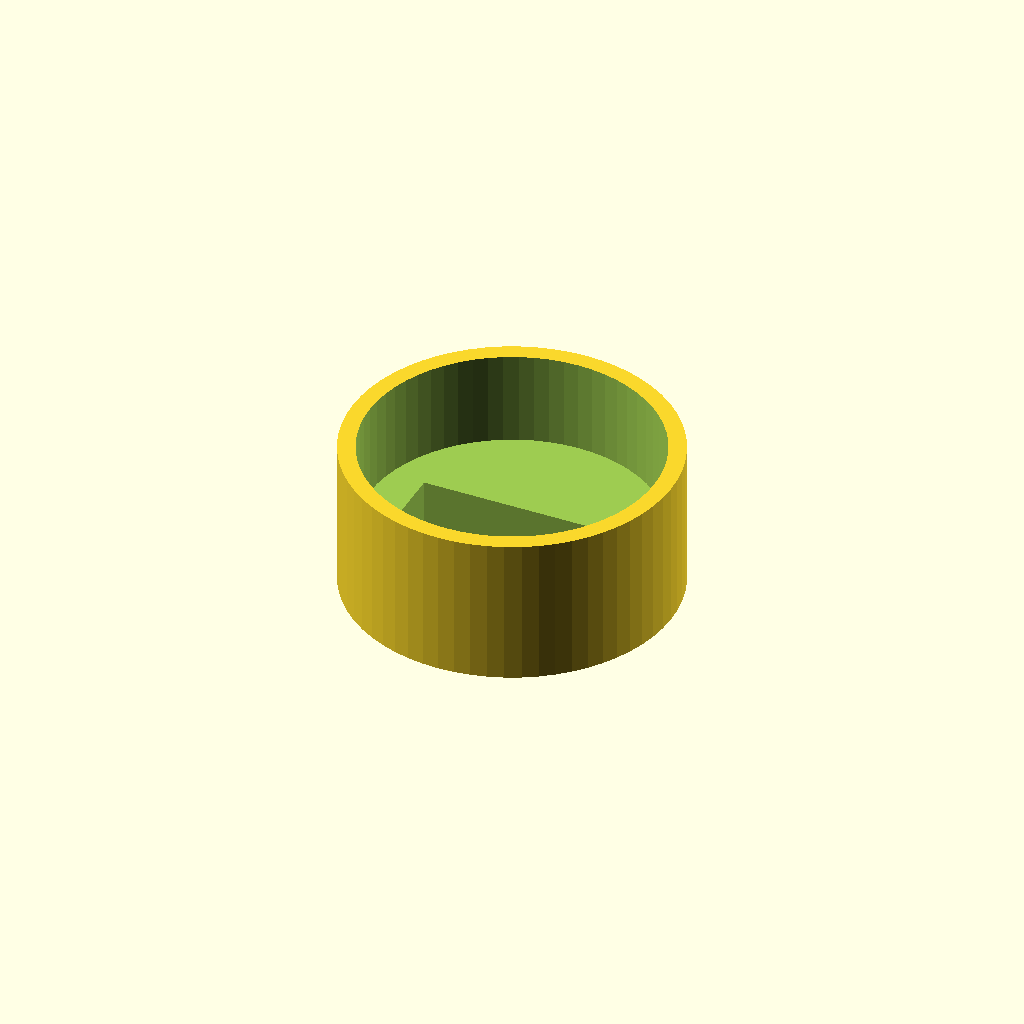
Cell 1: rendered with the file's own defaults.
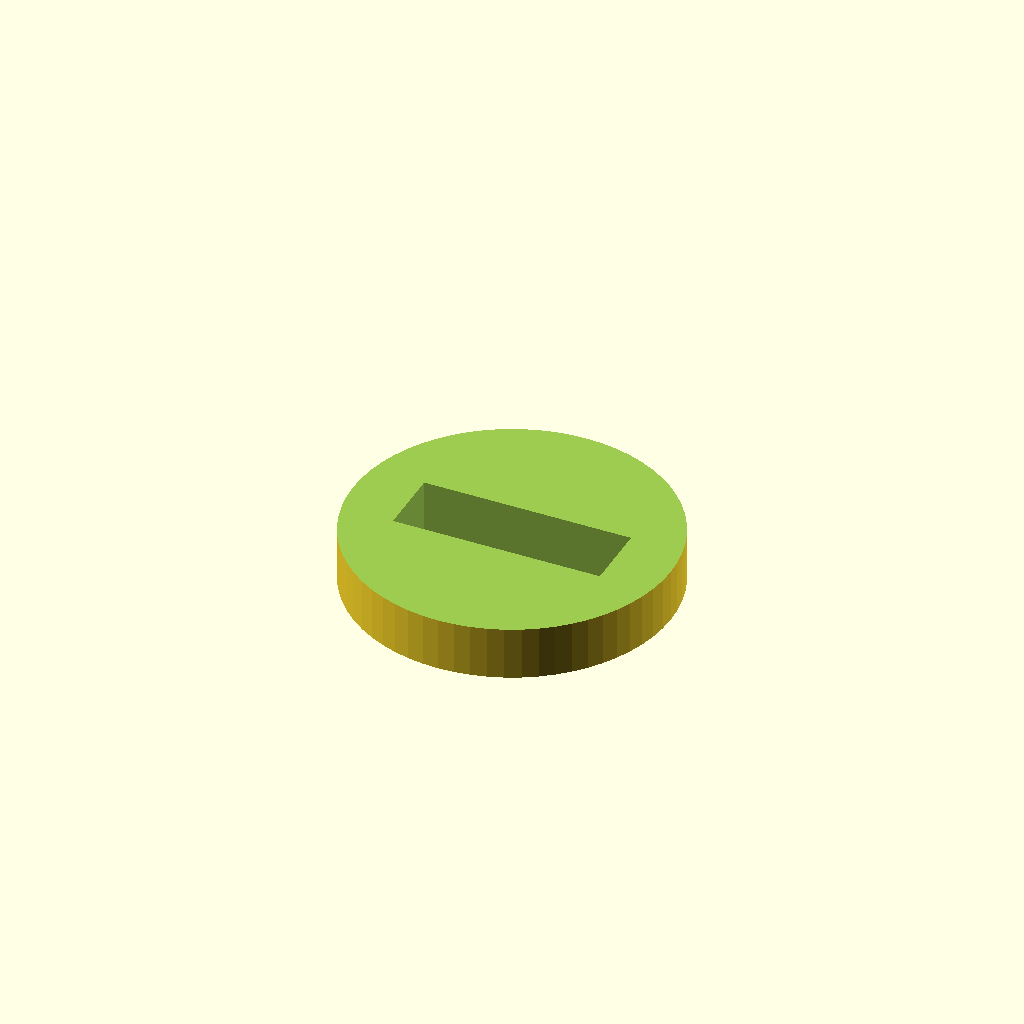
Cell 2: the same model with batteryDiameter = 23.2.
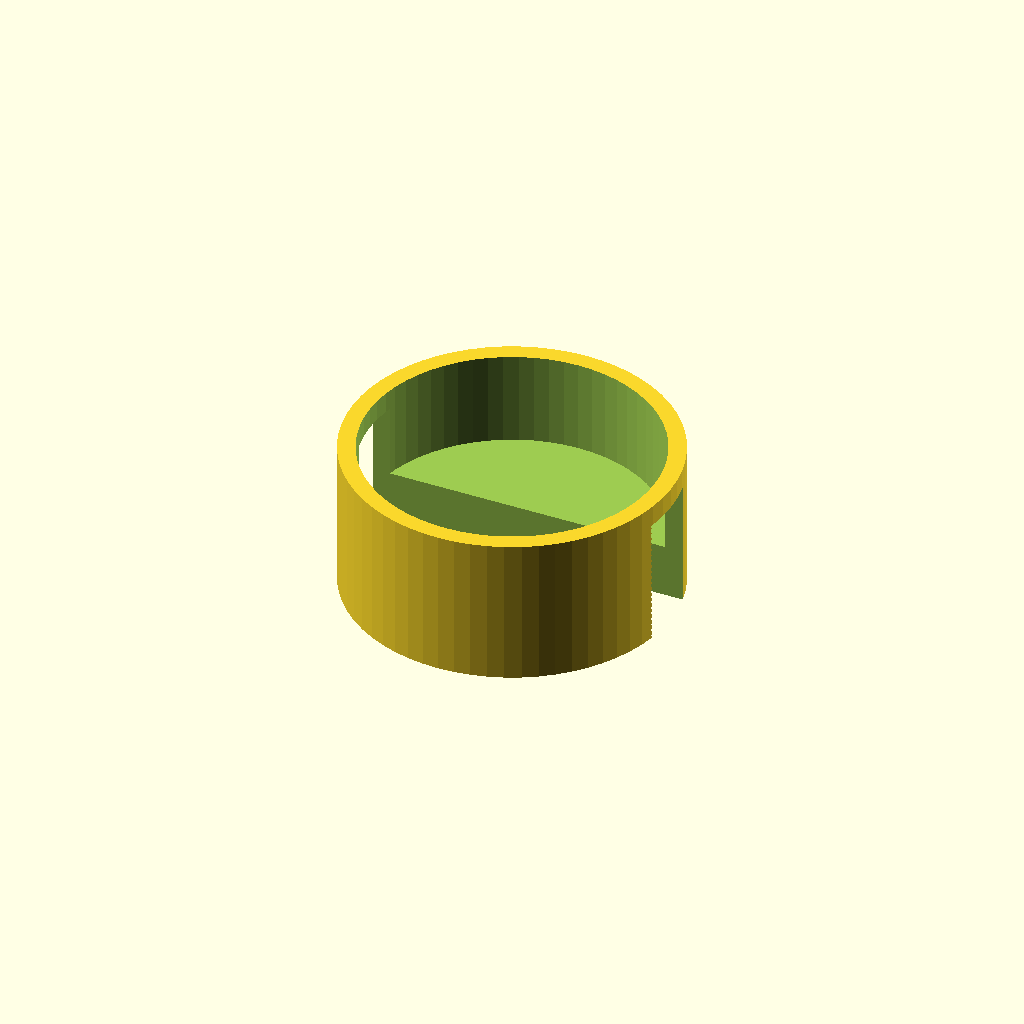
Cell 3: diodeSlotLength = 17.2 (everything else at default).
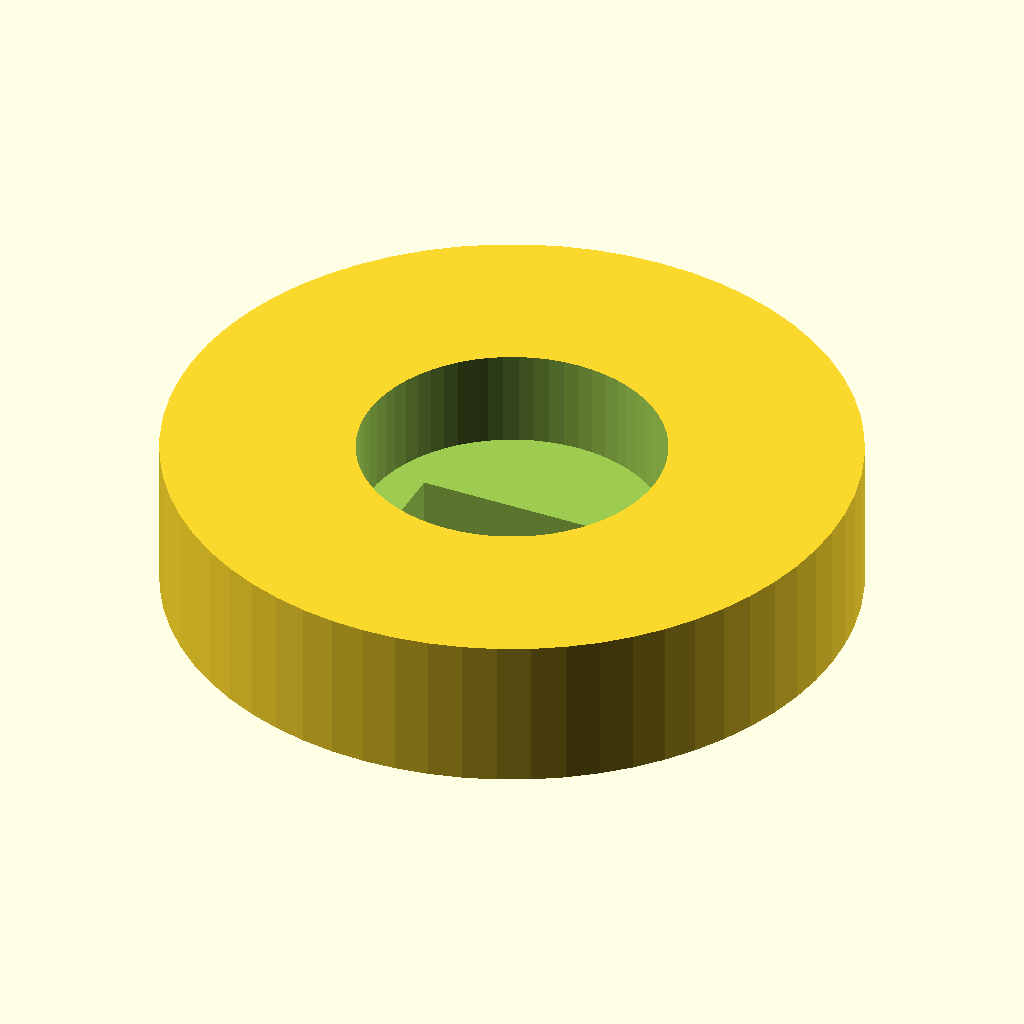
Cell 4: the same model with batterySlotDiameter = 26.8.
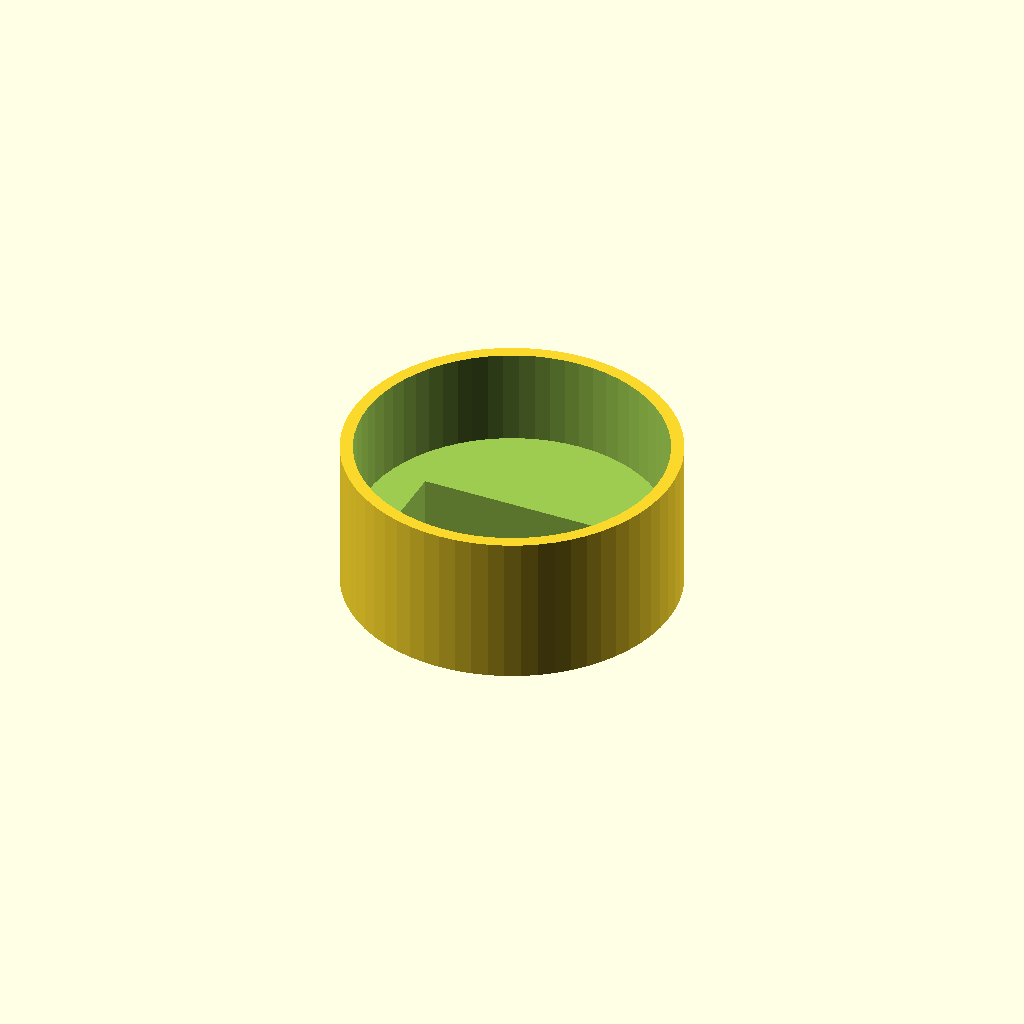
Cell 5: the same model with tolerance = 0.2.
One fixed orthographic camera (rotation 55°, 0°, 25°; colour scheme Cornfield) for every cell.
The OpenSCAD source (camera/yashicabatteryadapter.scad):
batteryDiameter = 11.6;
diodeDiameter = 2.58;
diodeSlotLength = 8.6;
batterySlotDiameter = 13.4;
tolerance = 0.1;
baseThickness = 2.2;
lip = 3.8;


$fn = 64;
difference() {
    cylinder(d=batterySlotDiameter - 2*tolerance,h=lip+baseThickness);
    translate([0,0,baseThickness-0.001]) cylinder(d=batteryDiameter + 2*tolerance,h=lip+1);
    cube([diodeSlotLength,diodeDiameter+2*tolerance,diodeDiameter*4], center=true);
}
Parameter table extracted from the source (name, type, default, range or options):
batteryDiameter: number, default 11.6
diodeDiameter: number, default 2.58
diodeSlotLength: number, default 8.6
batterySlotDiameter: number, default 13.4
tolerance: number, default 0.1
baseThickness: number, default 2.2
lip: number, default 3.8
